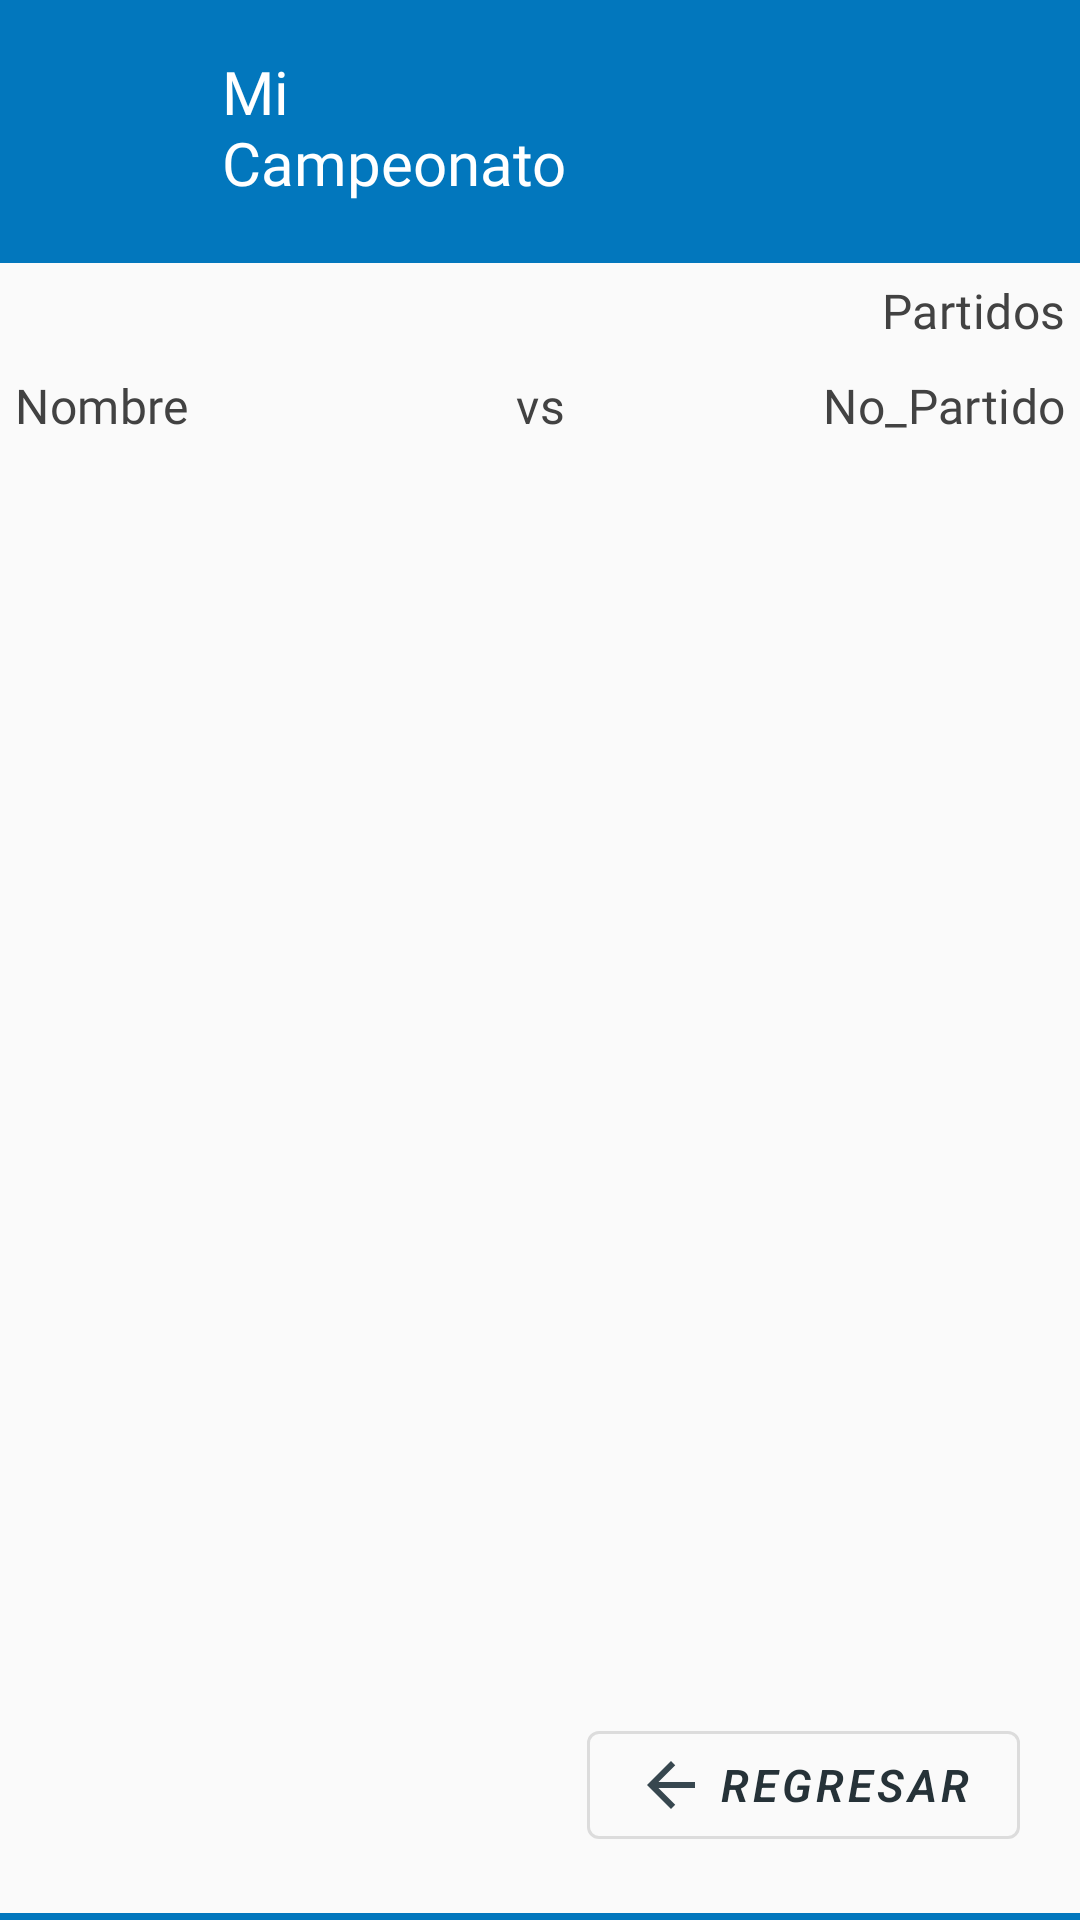

Android layout source for this screen:
<!-- AndroidManifest.xml: application theme Theme.MaterialComponents.DayNight.DarkActionBar -->
<!-- res/layout/cambios_partidos.xml -->
<?xml version="1.0" encoding="utf-8"?>
<androidx.constraintlayout.widget.ConstraintLayout xmlns:android="http://schemas.android.com/apk/res/android"
    xmlns:app="http://schemas.android.com/apk/res-auto"
    xmlns:tools="http://schemas.android.com/tools"
    android:layout_width="match_parent"
    android:layout_height="match_parent"
    android:background="#0277bd">

    <ImageView
        android:id="@+id/icon_app"
        android:layout_width="42dp"
        android:layout_height="56dp"
        android:contentDescription="@string/app_name"
        android:src="@drawable/ic_app"
        app:layout_constraintBaseline_toBottomOf="parent"
        app:layout_constraintEnd_toEndOf="parent"
        app:layout_constraintHorizontal_bias="0.045"
        app:layout_constraintStart_toStartOf="parent"
        app:layout_constraintTop_toTopOf="parent"
        android:layout_marginTop="15dp"/>

    <TextView
        android:id="@+id/title"
        android:layout_width="153dp"
        android:layout_height="wrap_content"
        android:layout_marginTop="12dp"
        android:fontFamily="@font/montserrat"
        android:padding="5dp"
        android:text="@string/app_name"
        android:textAppearance="@style/TextAppearance.AppCompat.Light.SearchResult.Title"
        android:textColor="@android:color/white"
        app:layout_constraintHorizontal_bias="0.085"
        app:layout_constraintLeft_toRightOf="@+id/icon_app"
        app:layout_constraintRight_toRightOf="parent"
        app:layout_constraintTop_toTopOf="parent"
        />



    <LinearLayout
        android:layout_width="match_parent"
        android:layout_height="550dp"
        android:layout_marginTop="15dp"
        android:background="#fafafa"
        android:orientation="vertical"
        app:layout_constraintTop_toBottomOf="@id/title">


        <TextView
            android:id="@+id/subtitle"
            android:layout_width="match_parent"
            android:layout_height="wrap_content"
            android:fontFamily="@font/montserrat"
            android:padding="5dp"
            android:text="@string/titulo_menu_partidos"
            android:textAlignment="textEnd"
            android:textAppearance="@style/TextAppearance.MaterialComponents.Subtitle1"
            android:textColor="@color/cardview_dark_background"/>


        <androidx.appcompat.widget.LinearLayoutCompat
            android:layout_width="match_parent"
            android:layout_height="wrap_content"
            android:orientation="horizontal"
            >

            <TextView
                android:layout_width="match_parent"
                android:textAlignment="textStart"
                android:layout_height="wrap_content"
                android:layout_weight="1"
                android:fontFamily="@font/montserrat"
                android:padding="5dp"
                android:text="Nombre"
                android:textAppearance="@style/TextAppearance.MaterialComponents.Subtitle1"
                android:textColor="@color/cardview_dark_background"/>


            <TextView
                android:layout_width="match_parent"
                android:textAlignment="center"
                android:layout_height="wrap_content"
                android:layout_weight="1"
                android:fontFamily="@font/montserrat"
                android:padding="5dp"
                android:text="vs"
                android:textAppearance="@style/TextAppearance.MaterialComponents.Subtitle1"
                android:textColor="@color/cardview_dark_background"/>
            <TextView
                android:layout_width="match_parent"
                android:layout_height="wrap_content"
                android:layout_weight="1"
                android:fontFamily="@font/montserrat"
                android:textAlignment="textEnd"
                android:padding="5dp"
                android:text="No_Partido"
                android:textAppearance="@style/TextAppearance.MaterialComponents.Subtitle1"
                android:textColor="@color/cardview_dark_background"/>
        </androidx.appcompat.widget.LinearLayoutCompat>

        <androidx.recyclerview.widget.RecyclerView
            android:id="@+id/item_list_cambios_partidos"
            android:layout_width="match_parent"
            android:layout_height="230dp"
            tools:listitem="@layout/list_item_three" />


        <LinearLayout
            android:layout_width="match_parent"
            android:layout_height="wrap_content"
            android:orientation="horizontal"
            android:layout_marginTop="15dp"
            android:padding="15dp"
            >

            <ImageView
                android:layout_width="0dp"
                android:layout_height="50dp"
                android:contentDescription="@string/app_name"
                android:src="@drawable/ic_partidos"
                android:layout_weight="1"
                app:layout_constraintBaseline_toBottomOf="parent"
                app:layout_constraintEnd_toEndOf="parent"
                app:layout_constraintHorizontal_bias="0.045"
                app:layout_constraintStart_toStartOf="parent"
                app:layout_constraintTop_toTopOf="parent"
                android:layout_marginTop="15dp"/>

        </LinearLayout>
        <com.google.android.material.button.MaterialButton
            style="@style/Widget.MaterialComponents.Button.OutlinedButton"
            android:layout_width="wrap_content"
            android:layout_height="wrap_content"
            android:layout_gravity="bottom|right"
            android:layout_marginEnd="20dp"
            android:layout_marginTop="80dp"
            android:fontFamily="sans-serif-light"
            android:onClick="onClickRegresar"
            android:text="@string/button_regresar"
            android:drawableLeft="@drawable/ic_baseline_in"
            android:textColor="#263238"
            android:textSize="15sp"
            android:textStyle="bold|italic"
            tools:ignore="RtlHardcoded,UsingOnClickInXml" />
    </LinearLayout>
</androidx.constraintlayout.widget.ConstraintLayout>
<!-- res/layout/list_item_three.xml (included above) -->
<?xml version="1.0" encoding="utf-8"?>
<androidx.cardview.widget.CardView xmlns:android="http://schemas.android.com/apk/res/android"
    xmlns:app="http://schemas.android.com/apk/res-auto"
    xmlns:tools="http://schemas.android.com/tools"
    android:layout_width="match_parent"
    android:layout_height="wrap_content"
    app:cardElevation="1dp"
    app:cardCornerRadius="2dp"
    android:layout_margin="5dp"
    android:layout_marginTop="15dp"
    >

        <TextView
            android:id="@+id/tv1"
            android:layout_width="match_parent"
            android:layout_height="wrap_content"
            android:layout_weight="1"
            android:fontFamily="@font/montserrat"
            android:text="@string/item"
            android:maxLength="16"
            android:padding="15dp"
            android:textAlignment="textStart"
            android:textColorHighlight="#263238"
            android:textSize="14sp"
            android:textStyle="bold" />

        <TextView
            android:id="@+id/tv2"
            android:layout_width="match_parent"
            android:layout_height="wrap_content"
            android:layout_weight="1"
            android:fontFamily="@font/montserrat"
            android:text="@string/item"
            android:padding="15dp"
            android:textAlignment="center"
            android:textColorHighlight="#263238"
            android:textSize="14sp"
            android:textStyle="bold" />
        <TextView
            android:id="@+id/tv3"
            android:layout_width="match_parent"
            android:layout_height="wrap_content"
            android:layout_weight="1"
            android:fontFamily="@font/montserrat"
            android:text="@string/item"
            android:padding="15dp"
            android:textAlignment="textEnd"
            android:textColorHighlight="#263238"
            android:textSize="14sp"
            android:textStyle="bold" />

</androidx.cardview.widget.CardView>
<!-- resources referenced by this layout -->
<resources>
  <!-- drawable ic_baseline_in (drawable) -->
  <vector android:autoMirrored="true" android:height="24dp"
      android:tint="#37474F" android:viewportHeight="24"
      android:viewportWidth="24" android:width="24dp" xmlns:android="http://schemas.android.com/apk/res/android">
      <path android:fillColor="@android:color/white" android:pathData="M20,11H7.83l5.59,-5.59L12,4l-8,8 8,8 1.41,-1.41L7.83,13H20v-2z"/>
  </vector>
  <string name="app_name">Mi <br />\nCampeonato</string>
  <string name="button_regresar">Regresar</string>
  <string name="item">Item</string>
  <string name="titulo_menu_partidos">Partidos</string>
</resources>
